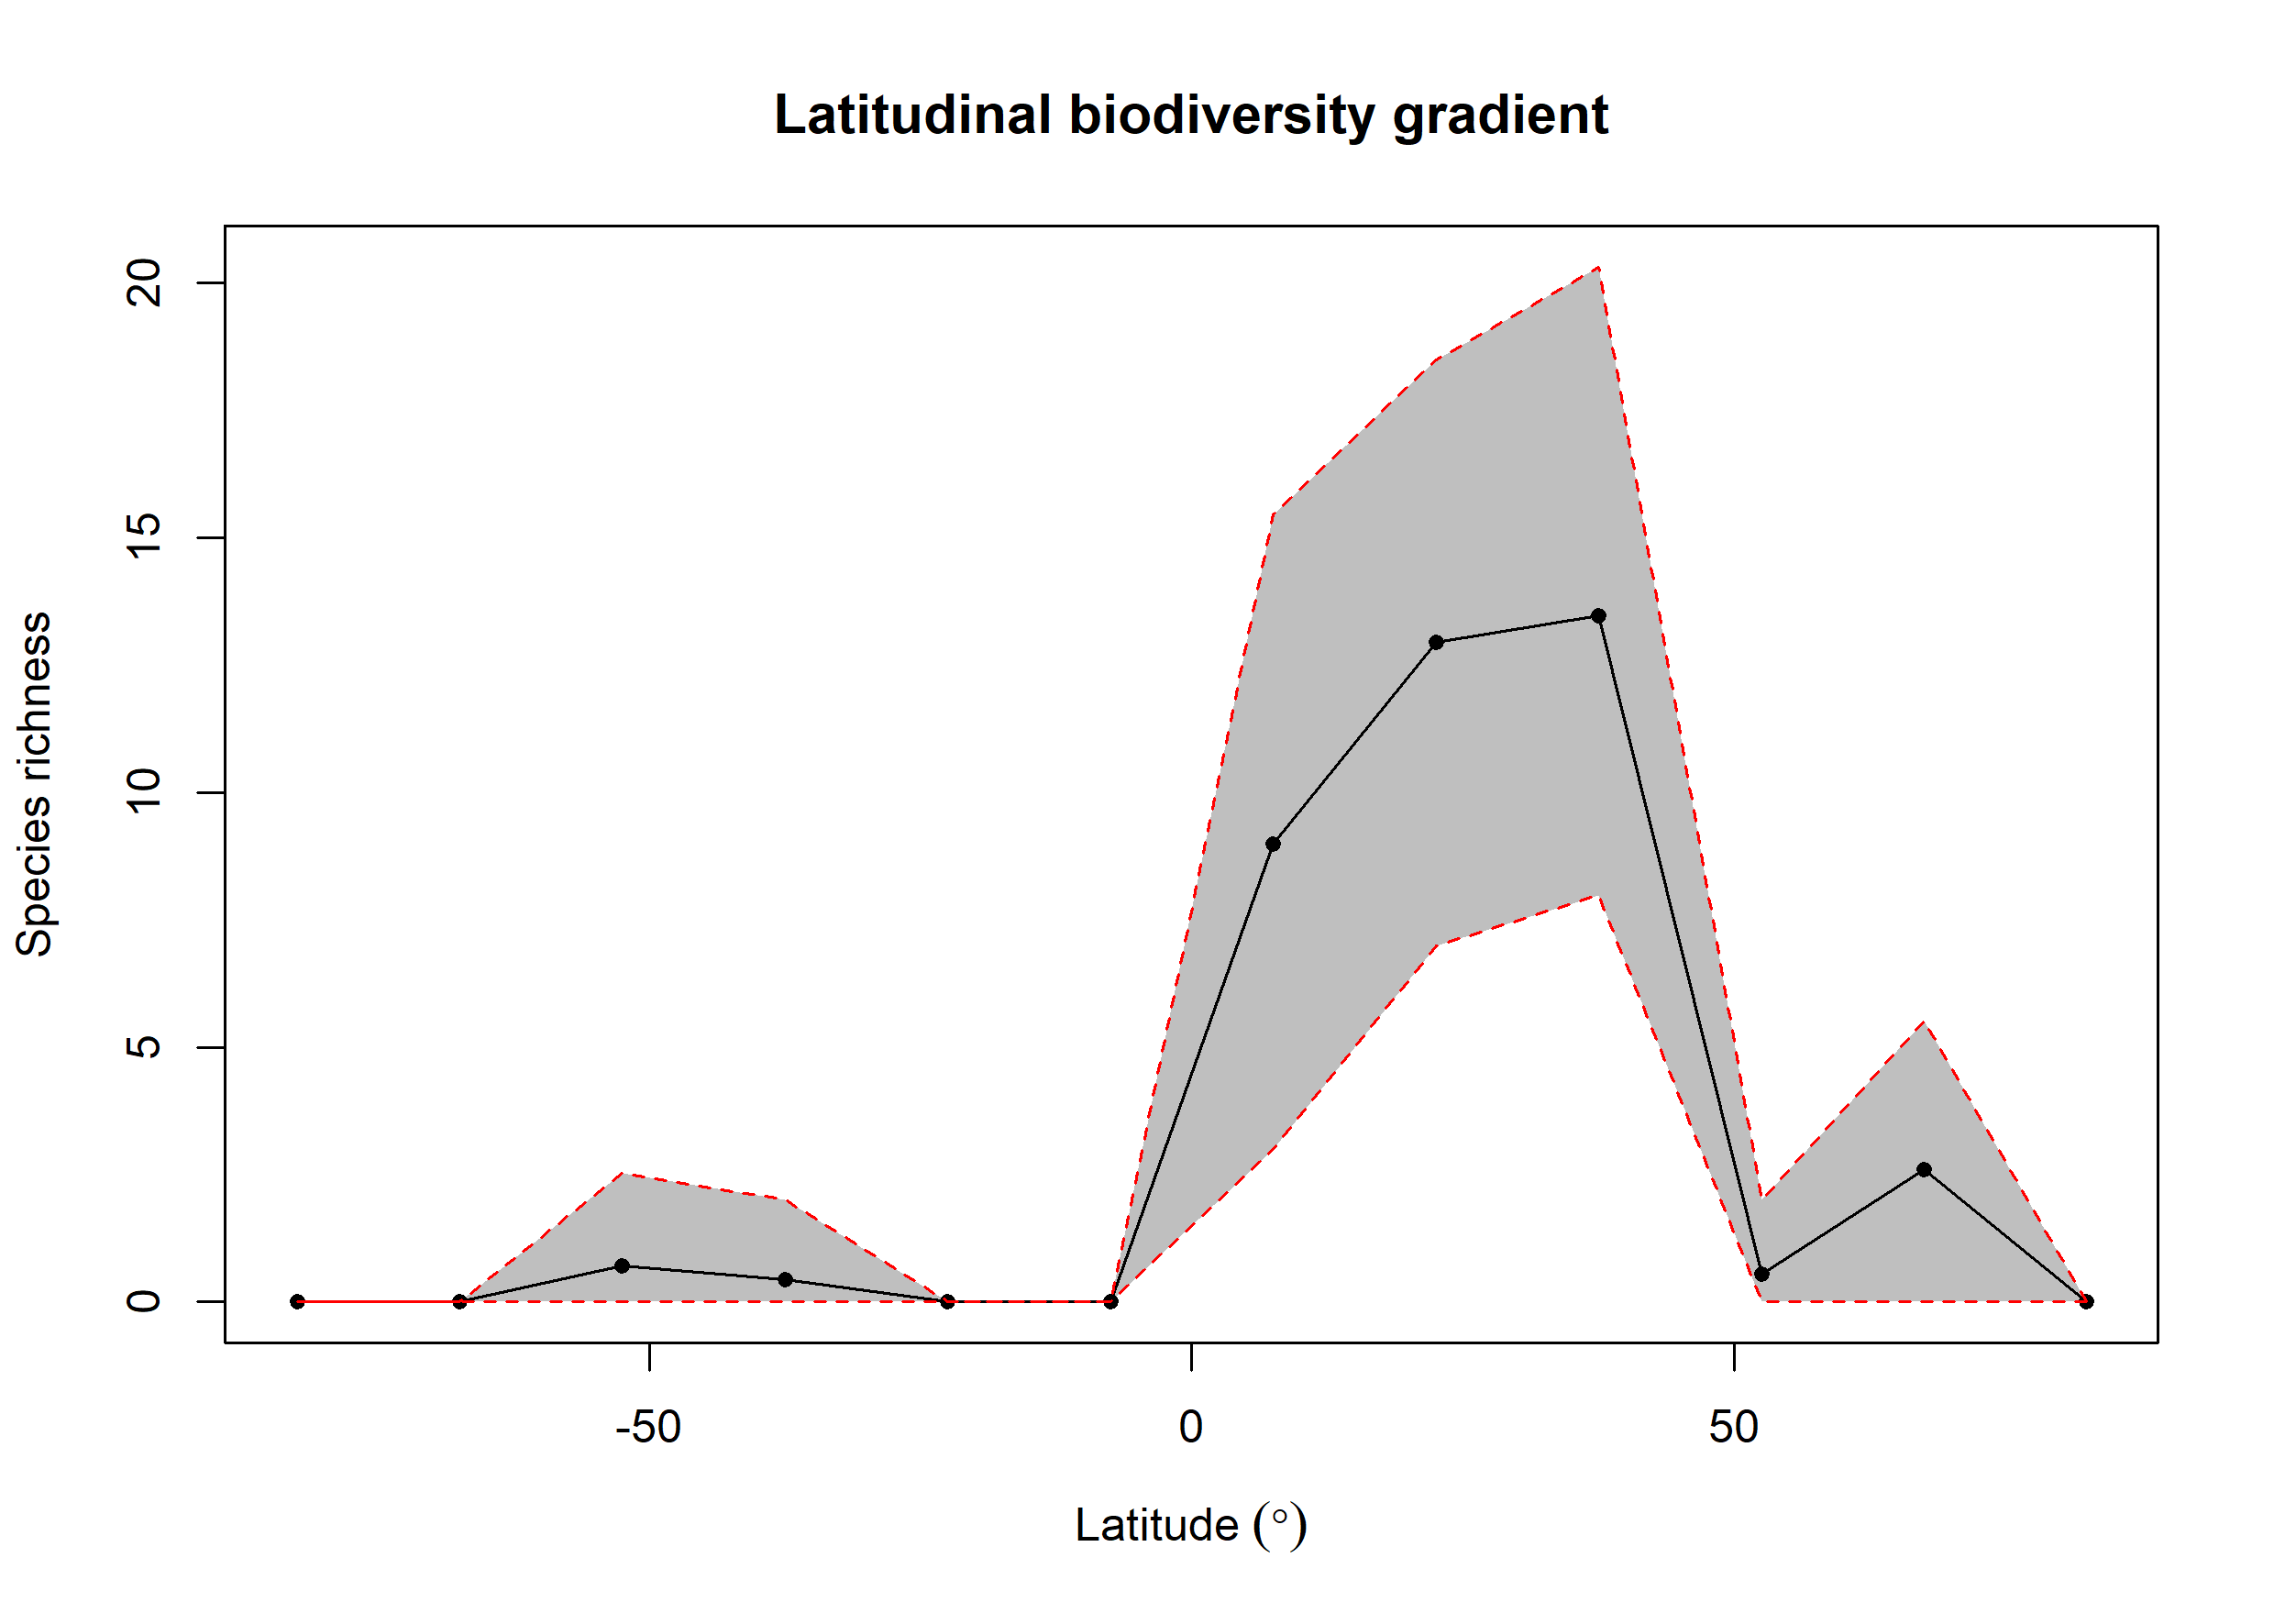

Values plotted in this chart, from the file beside it:
bin, max, min, mid, hemisphere, mean_richness, CI.Lower, CI.Upper
1, 90, 75, 82.5, N, NA, NA, NA
2, 75, 60, 67.5, N, 2.6, 0, 5.523
3, 60, 45, 52.5, N, 0.55, 0, 2
4, 45, 30, 37.5, N, 13.48, 7.973, 20.32
5, 30, 15, 22.5, N, 12.95, 6.983, 18.49
6, 15, 0, 7.5, N, 8.982, 3, 15.46
7, 0, -15, -7.5, S, NA, NA, NA
8, -15, -30, -22.5, S, NA, NA, NA
9, -30, -45, -37.5, S, 0.43, 0, 2
10, -45, -60, -52.5, S, 0.71, 0, 2.525
11, -60, -75, -67.5, S, NA, NA, NA
12, -75, -90, -82.5, S, NA, NA, NA
